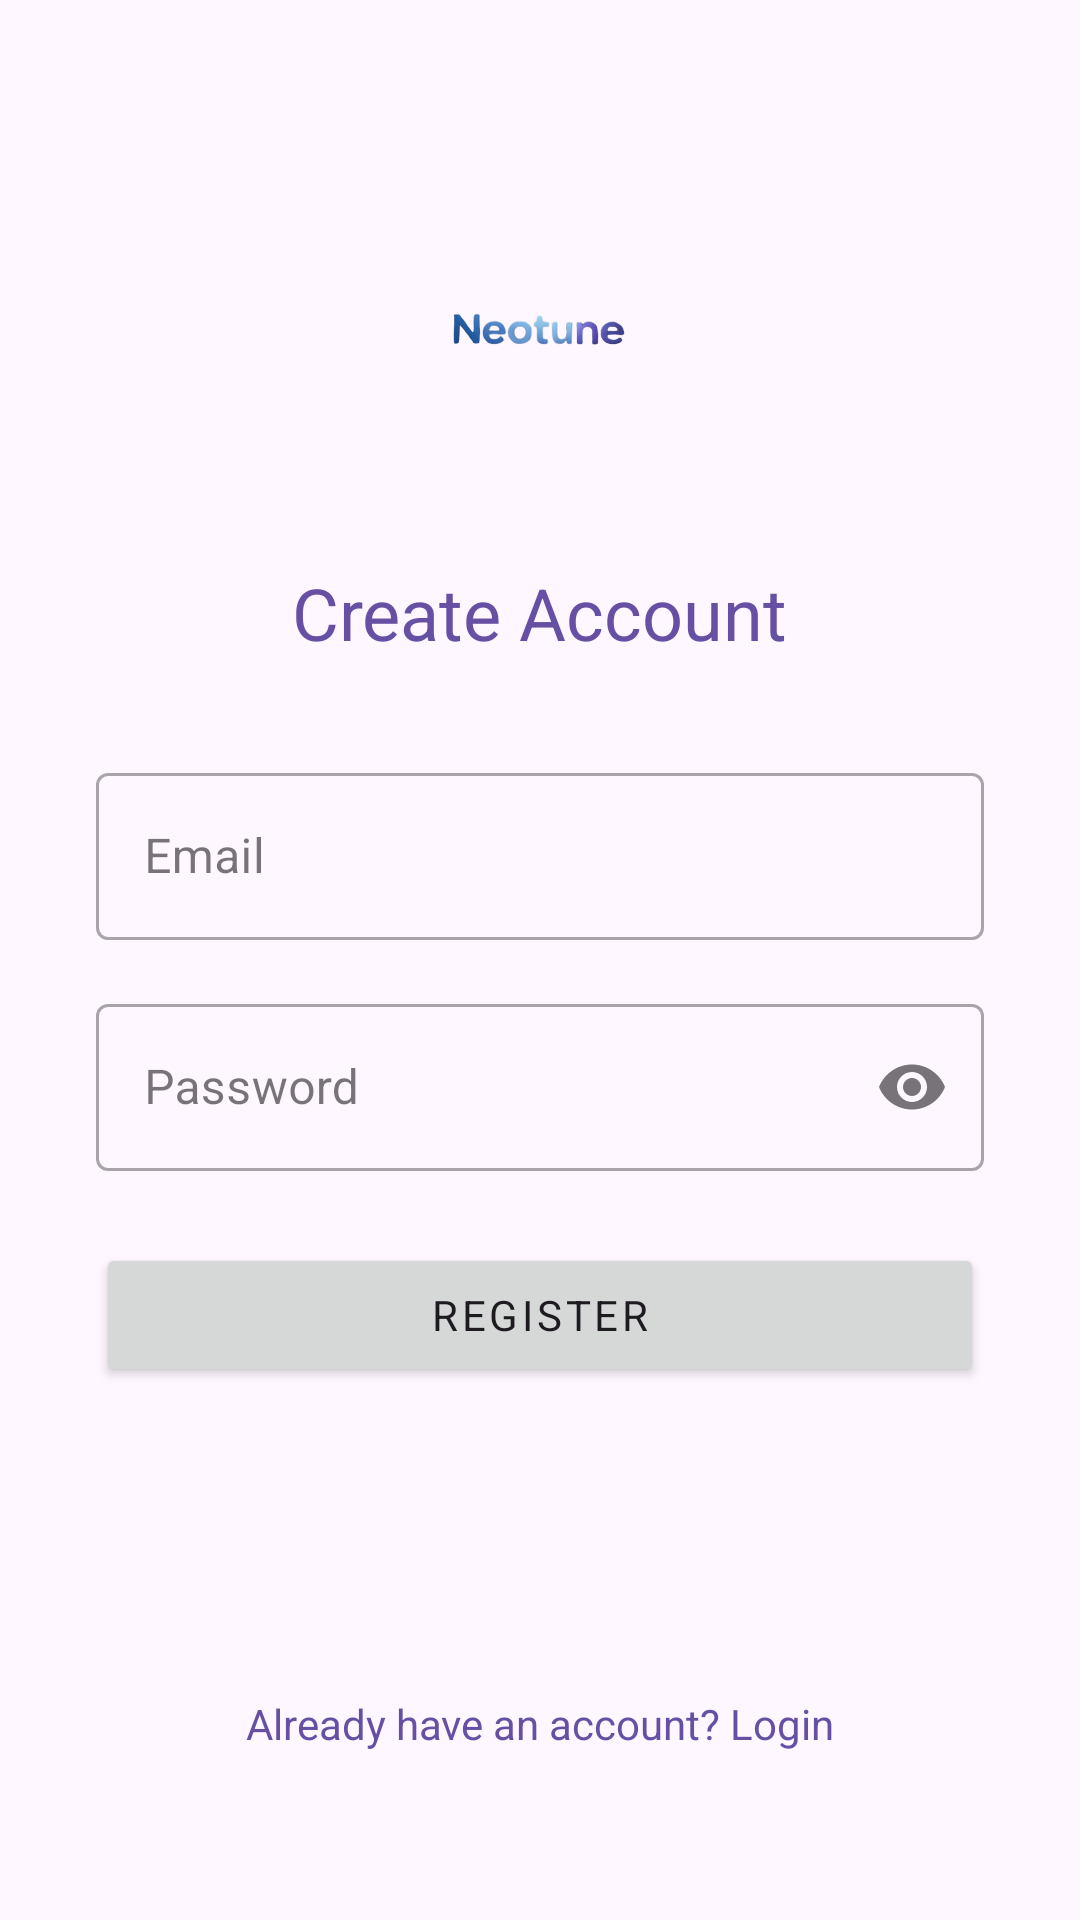

The Android layout XML behind this screen, and the referenced resources:
<!-- AndroidManifest.xml: activity theme Theme.SoundsLike -->
<!-- res/layout/activity_register.xml -->
<?xml version="1.0" encoding="utf-8"?>
<androidx.constraintlayout.widget.ConstraintLayout xmlns:android="http://schemas.android.com/apk/res/android"
    xmlns:app="http://schemas.android.com/apk/res-auto"
    xmlns:tools="http://schemas.android.com/tools"
    android:layout_width="match_parent"
    android:layout_height="match_parent"
    android:padding="32dp"
    android:background="?android:attr/colorBackground"
    tools:context=".ui.register.RegisterActivity">

    <ImageView
        android:id="@+id/register_logo"
        android:layout_width="100dp"
        android:layout_height="100dp"
        android:layout_marginTop="32dp"
        android:contentDescription="App Logo"
        app:layout_constraintEnd_toEndOf="parent"
        app:layout_constraintStart_toStartOf="parent"
        app:layout_constraintTop_toTopOf="parent"
        app:srcCompat="@drawable/image" />

    <TextView
        android:id="@+id/register_title"
        android:layout_width="wrap_content"
        android:layout_height="wrap_content"
        android:layout_marginTop="24dp"
        android:text="Create Account"
        android:textAppearance="?attr/textAppearanceHeadline5"
        android:textColor="?attr/colorPrimary"
        app:layout_constraintEnd_toEndOf="parent"
        app:layout_constraintStart_toStartOf="parent"
        app:layout_constraintTop_toBottomOf="@+id/register_logo" />

    <com.google.android.material.textfield.TextInputLayout
        android:id="@+id/email_input_layout"
        style="@style/Widget.MaterialComponents.TextInputLayout.OutlinedBox"
        android:layout_width="0dp"
        android:layout_height="wrap_content"
        android:layout_marginTop="32dp"
        android:hint="Email"
        app:layout_constraintEnd_toEndOf="parent"
        app:layout_constraintStart_toStartOf="parent"
        app:layout_constraintTop_toBottomOf="@+id/register_title">

        <com.google.android.material.textfield.TextInputEditText
            android:id="@+id/email_edit_text"
            android:layout_width="match_parent"
            android:layout_height="wrap_content"
            android:inputType="textEmailAddress"
            android:maxLines="1" />

    </com.google.android.material.textfield.TextInputLayout>

    <com.google.android.material.textfield.TextInputLayout
        android:id="@+id/password_input_layout_register"
        style="@style/Widget.MaterialComponents.TextInputLayout.OutlinedBox"
        android:layout_width="0dp"
        android:layout_height="wrap_content"
        android:layout_marginTop="16dp"
        android:hint="Password"
        app:endIconMode="password_toggle"
        app:layout_constraintEnd_toEndOf="parent"
        app:layout_constraintStart_toStartOf="parent"
        app:layout_constraintTop_toBottomOf="@+id/email_input_layout">

        <com.google.android.material.textfield.TextInputEditText
            android:id="@+id/password_edit_text_register"
            android:layout_width="match_parent"
            android:layout_height="wrap_content"
            android:inputType="textPassword"
            android:maxLines="1" />

    </com.google.android.material.textfield.TextInputLayout>

    <Button
        android:id="@+id/register_button"
        android:layout_width="0dp"
        android:layout_height="wrap_content"
        android:layout_marginTop="24dp"
        android:paddingTop="12dp"
        android:paddingBottom="12dp"
        android:text="Register"
        android:textAppearance="?attr/textAppearanceButton"
        app:layout_constraintEnd_toEndOf="parent"
        app:layout_constraintStart_toStartOf="parent"
        app:layout_constraintTop_toBottomOf="@+id/password_input_layout_register" />

    <ProgressBar
        android:id="@+id/register_progress_bar"
        style="?android:attr/progressBarStyle"
        android:layout_width="wrap_content"
        android:layout_height="wrap_content"
        android:layout_marginTop="16dp"
        android:visibility="gone"
        app:layout_constraintEnd_toEndOf="parent"
        app:layout_constraintStart_toStartOf="parent"
        app:layout_constraintTop_toBottomOf="@+id/register_button"
        tools:visibility="visible" />

    <TextView
        android:id="@+id/login_link"
        android:layout_width="wrap_content"
        android:layout_height="wrap_content"
        android:layout_marginBottom="16dp"
        android:padding="8dp"
        android:text="Already have an account? Login"
        android:textColor="?attr/colorPrimary"
        app:layout_constraintBottom_toBottomOf="parent"
        app:layout_constraintEnd_toEndOf="parent"
        app:layout_constraintStart_toStartOf="parent" />

</androidx.constraintlayout.widget.ConstraintLayout>
<!-- resources referenced by this layout -->
<resources>
  <!-- drawable image: png bitmap (drawable, 42532 bytes) -->
  <style name="Theme.SoundsLike" parent="Base.Theme.SoundsLike" />
  <style name="Base.Theme.SoundsLike" parent="Theme.Material3.DayNight.NoActionBar">
          
          
  
          <item name="fontFamily">@font/livvic_regular</item>
      </style>
</resources>
